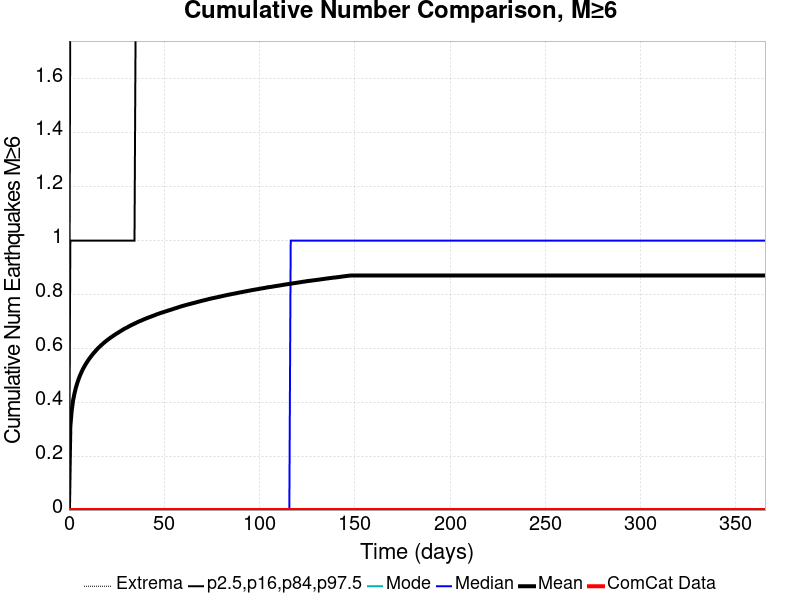

Data behind this chart, as committed beside it:
Time (days), ComCat Data, Simulation Mean, Simulation Median, Simulation Mode, Simulation Minimum, Simulation Maximum, 2.5 %-ile, 16 %-ile, 84 %-ile, 97.5 %-ile
0.0, 0.0, 0.0, 0.0, 0.0, 0.0, 0.0, 0.0, 0.0, 0.0, 0.0
0.732, 0.0, 0.3103, 0.0, 0.0, 0.0, 6.0, 0.0, 0.0, 1.0, 2.0
1.464, 0.0, 0.3705, 0.0, 0.0, 0.0, 7.0, 0.0, 0.0, 1.0, 2.0
2.196, 0.0, 0.4079, 0.0, 0.0, 0.0, 7.0, 0.0, 0.0, 1.0, 2.0
2.928, 0.0, 0.4334, 0.0, 0.0, 0.0, 10.0, 0.0, 0.0, 1.0, 2.0
3.66, 0.0, 0.4545, 0.0, 0.0, 0.0, 10.0, 0.0, 0.0, 1.0, 2.0
4.392, 0.0, 0.4719, 0.0, 0.0, 0.0, 10.0, 0.0, 0.0, 1.0, 3.0
5.124, 0.0, 0.487, 0.0, 0.0, 0.0, 10.0, 0.0, 0.0, 1.0, 3.0
5.856, 0.0, 0.5004, 0.0, 0.0, 0.0, 10.0, 0.0, 0.0, 1.0, 3.0
6.588, 0.0, 0.512, 0.0, 0.0, 0.0, 10.0, 0.0, 0.0, 1.0, 3.0
7.32, 0.0, 0.5232, 0.0, 0.0, 0.0, 10.0, 0.0, 0.0, 1.0, 3.0
8.052, 0.0, 0.5325, 0.0, 0.0, 0.0, 10.0, 0.0, 0.0, 1.0, 3.0
8.784, 0.0, 0.5414, 0.0, 0.0, 0.0, 10.0, 0.0, 0.0, 1.0, 3.0
9.516, 0.0, 0.5497, 0.0, 0.0, 0.0, 10.0, 0.0, 0.0, 1.0, 3.0
10.25, 0.0, 0.5575, 0.0, 0.0, 0.0, 10.0, 0.0, 0.0, 1.0, 3.0
10.98, 0.0, 0.5647, 0.0, 0.0, 0.0, 10.0, 0.0, 0.0, 1.0, 3.0
11.71, 0.0, 0.5715, 0.0, 0.0, 0.0, 10.0, 0.0, 0.0, 1.0, 3.0
12.44, 0.0, 0.578, 0.0, 0.0, 0.0, 10.0, 0.0, 0.0, 1.0, 3.0
13.18, 0.0, 0.5843, 0.0, 0.0, 0.0, 11.0, 0.0, 0.0, 1.0, 3.0
13.91, 0.0, 0.59, 0.0, 0.0, 0.0, 11.0, 0.0, 0.0, 1.0, 3.0
14.64, 0.0, 0.596, 0.0, 0.0, 0.0, 11.0, 0.0, 0.0, 1.0, 3.0
15.37, 0.0, 0.6015, 0.0, 0.0, 0.0, 11.0, 0.0, 0.0, 1.0, 3.0
16.1, 0.0, 0.6064, 0.0, 0.0, 0.0, 11.0, 0.0, 0.0, 1.0, 3.0
16.84, 0.0, 0.6113, 0.0, 0.0, 0.0, 11.0, 0.0, 0.0, 1.0, 3.0
17.57, 0.0, 0.6159, 0.0, 0.0, 0.0, 11.0, 0.0, 0.0, 1.0, 3.0
18.3, 0.0, 0.6206, 0.0, 0.0, 0.0, 11.0, 0.0, 0.0, 1.0, 3.0
19.03, 0.0, 0.6248, 0.0, 0.0, 0.0, 11.0, 0.0, 0.0, 1.0, 3.0
19.76, 0.0, 0.629, 0.0, 0.0, 0.0, 11.0, 0.0, 0.0, 1.0, 3.0
20.49, 0.0, 0.6329, 0.0, 0.0, 0.0, 11.0, 0.0, 0.0, 1.0, 3.0
21.23, 0.0, 0.6369, 0.0, 0.0, 0.0, 11.0, 0.0, 0.0, 1.0, 3.0
21.96, 0.0, 0.6406, 0.0, 0.0, 0.0, 11.0, 0.0, 0.0, 1.0, 3.0
22.69, 0.0, 0.6441, 0.0, 0.0, 0.0, 11.0, 0.0, 0.0, 1.0, 3.0
23.42, 0.0, 0.6478, 0.0, 0.0, 0.0, 11.0, 0.0, 0.0, 1.0, 3.0
24.15, 0.0, 0.6511, 0.0, 0.0, 0.0, 11.0, 0.0, 0.0, 1.0, 3.0
24.89, 0.0, 0.6546, 0.0, 0.0, 0.0, 11.0, 0.0, 0.0, 1.0, 3.0
25.62, 0.0, 0.6575, 0.0, 0.0, 0.0, 11.0, 0.0, 0.0, 1.0, 3.0
26.35, 0.0, 0.6609, 0.0, 0.0, 0.0, 11.0, 0.0, 0.0, 1.0, 3.0
27.08, 0.0, 0.6642, 0.0, 0.0, 0.0, 11.0, 0.0, 0.0, 1.0, 3.0
27.81, 0.0, 0.6673, 0.0, 0.0, 0.0, 11.0, 0.0, 0.0, 1.0, 3.0
28.55, 0.0, 0.6707, 0.0, 0.0, 0.0, 11.0, 0.0, 0.0, 1.0, 3.0
29.28, 0.0, 0.6736, 0.0, 0.0, 0.0, 11.0, 0.0, 0.0, 1.0, 3.0
30.01, 0.0, 0.6762, 0.0, 0.0, 0.0, 11.0, 0.0, 0.0, 1.0, 3.0
30.74, 0.0, 0.6788, 0.0, 0.0, 0.0, 11.0, 0.0, 0.0, 1.0, 3.0
31.47, 0.0, 0.6818, 0.0, 0.0, 0.0, 11.0, 0.0, 0.0, 1.0, 3.0
32.21, 0.0, 0.6845, 0.0, 0.0, 0.0, 11.0, 0.0, 0.0, 1.0, 3.0
32.94, 0.0, 0.6873, 0.0, 0.0, 0.0, 11.0, 0.0, 0.0, 1.0, 3.0
33.67, 0.0, 0.6894, 0.0, 0.0, 0.0, 11.0, 0.0, 0.0, 1.0, 3.0
34.4, 0.0, 0.6922, 0.0, 0.0, 0.0, 11.0, 0.0, 0.0, 1.0, 3.0
35.13, 0.0, 0.6946, 0.0, 0.0, 0.0, 11.0, 0.0, 0.0, 2.0, 3.0
35.87, 0.0, 0.6971, 0.0, 0.0, 0.0, 11.0, 0.0, 0.0, 2.0, 3.0
36.6, 0.0, 0.6995, 0.0, 0.0, 0.0, 11.0, 0.0, 0.0, 2.0, 3.0
37.33, 0.0, 0.7018, 0.0, 0.0, 0.0, 11.0, 0.0, 0.0, 2.0, 3.0
38.06, 0.0, 0.7038, 0.0, 0.0, 0.0, 11.0, 0.0, 0.0, 2.0, 3.0
38.79, 0.0, 0.7062, 0.0, 0.0, 0.0, 11.0, 0.0, 0.0, 2.0, 3.0
39.53, 0.0, 0.7084, 0.0, 0.0, 0.0, 11.0, 0.0, 0.0, 2.0, 3.0
40.26, 0.0, 0.7106, 0.0, 0.0, 0.0, 11.0, 0.0, 0.0, 2.0, 3.0
40.99, 0.0, 0.7126, 0.0, 0.0, 0.0, 11.0, 0.0, 0.0, 2.0, 3.0
41.72, 0.0, 0.7147, 0.0, 0.0, 0.0, 11.0, 0.0, 0.0, 2.0, 3.0
42.45, 0.0, 0.7165, 0.0, 0.0, 0.0, 11.0, 0.0, 0.0, 2.0, 3.0
43.19, 0.0, 0.7185, 0.0, 0.0, 0.0, 11.0, 0.0, 0.0, 2.0, 3.0
... 440 more rows
